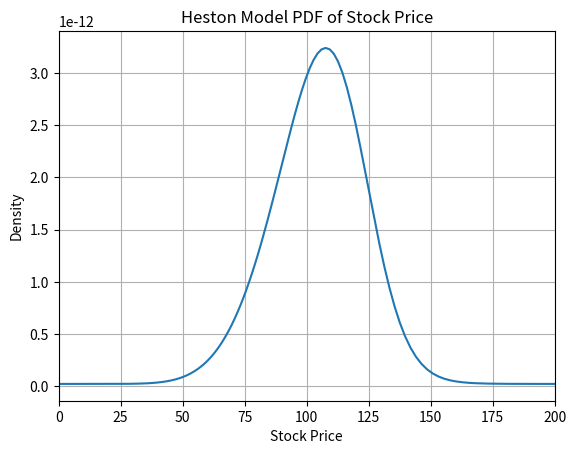

Python code for this plot:
import numpy as np
import matplotlib.pyplot as plt


def heston_cf(phi, tau, kappa, theta, sigma, rho, v0, r, S0):
    """
    Heston characteristic function: returns E[exp(i * phi * ln(S_T))]
    following the risk-neutral characteristic function form.
    
    Parameters
    ----------
    phi   : complex or array_like
        Integration variable (argument of the CF), i.e. φ.
    tau   : float, passed
        Time to maturity T (in years). Amount of time into the future you care about modeling, daily: tau = 1/252, monthly: tau = 1/12, etc
    kappa : float, estimated
        Mean reversion rate of variance (κ).
    theta : float, estimated
        Long-run variance (θ).
    sigma : float, estimated
        Volatility of variance or "vol of vol" (σ).
    rho   : float, estimated
        Correlation between asset and variance Brownian motions (ρ).
    v0    : float, estimated
        Initial variance at t=0 (v₀).
    r     : float, passed
        Risk-free interest rate (r).
    S0    : float, passed
        Initial asset price (S₀), (log-price cf).
    """
    i = 1j
    d = np.sqrt((rho * sigma * i * phi - kappa)**2 + (sigma**2) * (i * phi + phi**2))
    g = (kappa - rho * sigma * i * phi - d) / (kappa - rho * sigma * i * phi + d)
    exp_d_tau = np.exp(-d * tau)
    D = ((kappa - rho * sigma * i * phi - d) / sigma**2) * ((1 - exp_d_tau) / (1 - g * exp_d_tau))
    C = (
        r * i * phi * tau +
        (kappa * theta / sigma**2) *
        ((kappa - rho * sigma * i * phi - d) * tau - 2 * np.log((1 - g * exp_d_tau) / (1 - g)))
    )
    return np.exp(C + D * v0 + i * phi * np.log(S0))

def get_integration_range(tau, kappa, theta, sigma, rho, v0, r, S0):
    """Get the values a, b for use in FFT"""
    c1 = np.log(S0) + r * tau + (1 - np.exp(-kappa*tau)) * (theta - v0) / (2 * kappa) - 1/2 * theta * tau
    c2 = theta / (8 * kappa**3) * (-sigma**2 * np.exp(-2 * kappa * tau) + 4 * sigma * np.exp(-kappa * tau) * (sigma - 2 * kappa * rho) + 2 * kappa * tau * (4 * kappa**2 + sigma**2 - 4 * kappa * sigma * rho) + sigma * (8 * kappa * rho - 3 * sigma))
    return (c1 - 24*np.sqrt(np.abs(c2)), c1 + 24*np.sqrt(np.abs(c2)))


def heston_price_pdf(tau, kappa, theta, sigma, rho, v0, r, S0, N=2**12):
    a, b = get_integration_range(tau, kappa, theta, sigma, rho, v0, r, S0)
    du = 2 * np.pi / (b - a)
    u = du * np.array([k - N//2 for k in range(N)])
    u[0] = 1e-22

    # Evaluate CF at 
    psi = heston_cf(u, tau, kappa, theta, sigma, rho, v0, r, S0)

    # Trapezoidal weigthts
    weights = np.ones(N)
    weights[0], weights[-1] = 0.5, 0.5
    
    # Build integrand
    integrand = np.exp(-1j * u * a) * psi * weights
    #integrand = np.fft.ifftshift(integrand)

    # Run inverse FFT
    fft_vals = np.fft.ifft(integrand) * N * du / np.pi
    return fft_vals.real

def transform_heston_cf(tau, kappa, theta, sigma, rho, v0, r, S0, N = 2**12):
    # Get integration bounds
    a, b = get_integration_range(tau, kappa, theta, sigma, rho, v0, r, S0)
    
    # Create u grid
    u = np.array([k - N/2 for k in range(N)]) / (b - a)

    C = np.array([(-1)**((a/(b - a) + k/N)*N) for k in range(N)])
    phi = np.array([(-1)**((2*a/(b - a))*k) * heston_cf(2*np.pi*u[k], tau, kappa, theta, sigma, rho, v0, r, S0) for k in range(N)])
    return np.abs(np.sum(np.dot(C, phi)).real)


def heston_pdf_fft(kappa, theta, sigma, rho, v0, r, s0, tau):
    N = 2**12
    eta = 0.1
    u = np.arange(N) * eta # this was incorrect in previous version
    i = 1j

    #cf_vals = np.array([heston_cf(u_k, tau, kappa, theta, sigma, rho, v0, r, s0) for u_k in u])
    cf_vals = heston_cf(u, tau, kappa, theta, sigma, rho, v0, r, s0)

    lambd = 2 * np.pi / (N * eta)
    x = -N // 2 * lambd + lambd * np.arange(N)

    integrand = cf_vals * np.exp(-i * u * (-N // 2 * lambd))
    fft_vals = np.fft.fft(integrand)
    pdf_vals = np.real(fft_vals) / (2 * np.pi)

    S = np.exp(x) # convert out of log prices
    pdf_vals = pdf_vals / np.trapezoid(pdf_vals, S) # normalization

    return S, pdf_vals

def price_prob(characteristic_func, tau, kappa, theta, sigma, rho, v0, r, S0, K, N = 2**12, B = 200):
    # Generate discrete grid of values (larger B captures tail behavior, higher N resolves oscillations)
    eta = B / N
    u = (np.arange(N) * eta)
    u[0] = 1e-22 # filter out discontinuity at u = 0
    lnK = np.log(K)

    # Weights - good practice to multiply the first term by 1/2
    weights = np.ones(N)
    weights[0] *= 1/2

    # Evaluate integrand
    integrand = (np.exp(-1j * u * lnK) * characteristic_func(u, tau, kappa, theta, sigma, rho, v0, r, S0) / (1j * u)) * weights

    # Perform FFT
    integral_approx = np.real((np.fft.fft(integrand) * eta)[0])

    return np.clip(0.5 + integral_approx / np.pi, 0, 1)

if __name__ == "__main__":
    kappa = 2.0
    theta = 0.04
    sigma = 0.3
    rho = -0.7
    v0 = 0.04
    r = 0.01
    s0 = 100
    tau = 1.0

    S, pdf_vals = heston_pdf_fft(kappa, theta, sigma, rho, v0, r, s0, tau)
    plt.plot(S, pdf_vals)
    print(pdf_vals)
    plt.title("Heston Model PDF of Stock Price")
    plt.xlabel("Stock Price")
    plt.ylabel("Density")
    plt.xlim(0, 200)
    plt.grid(True)
    plt.show()